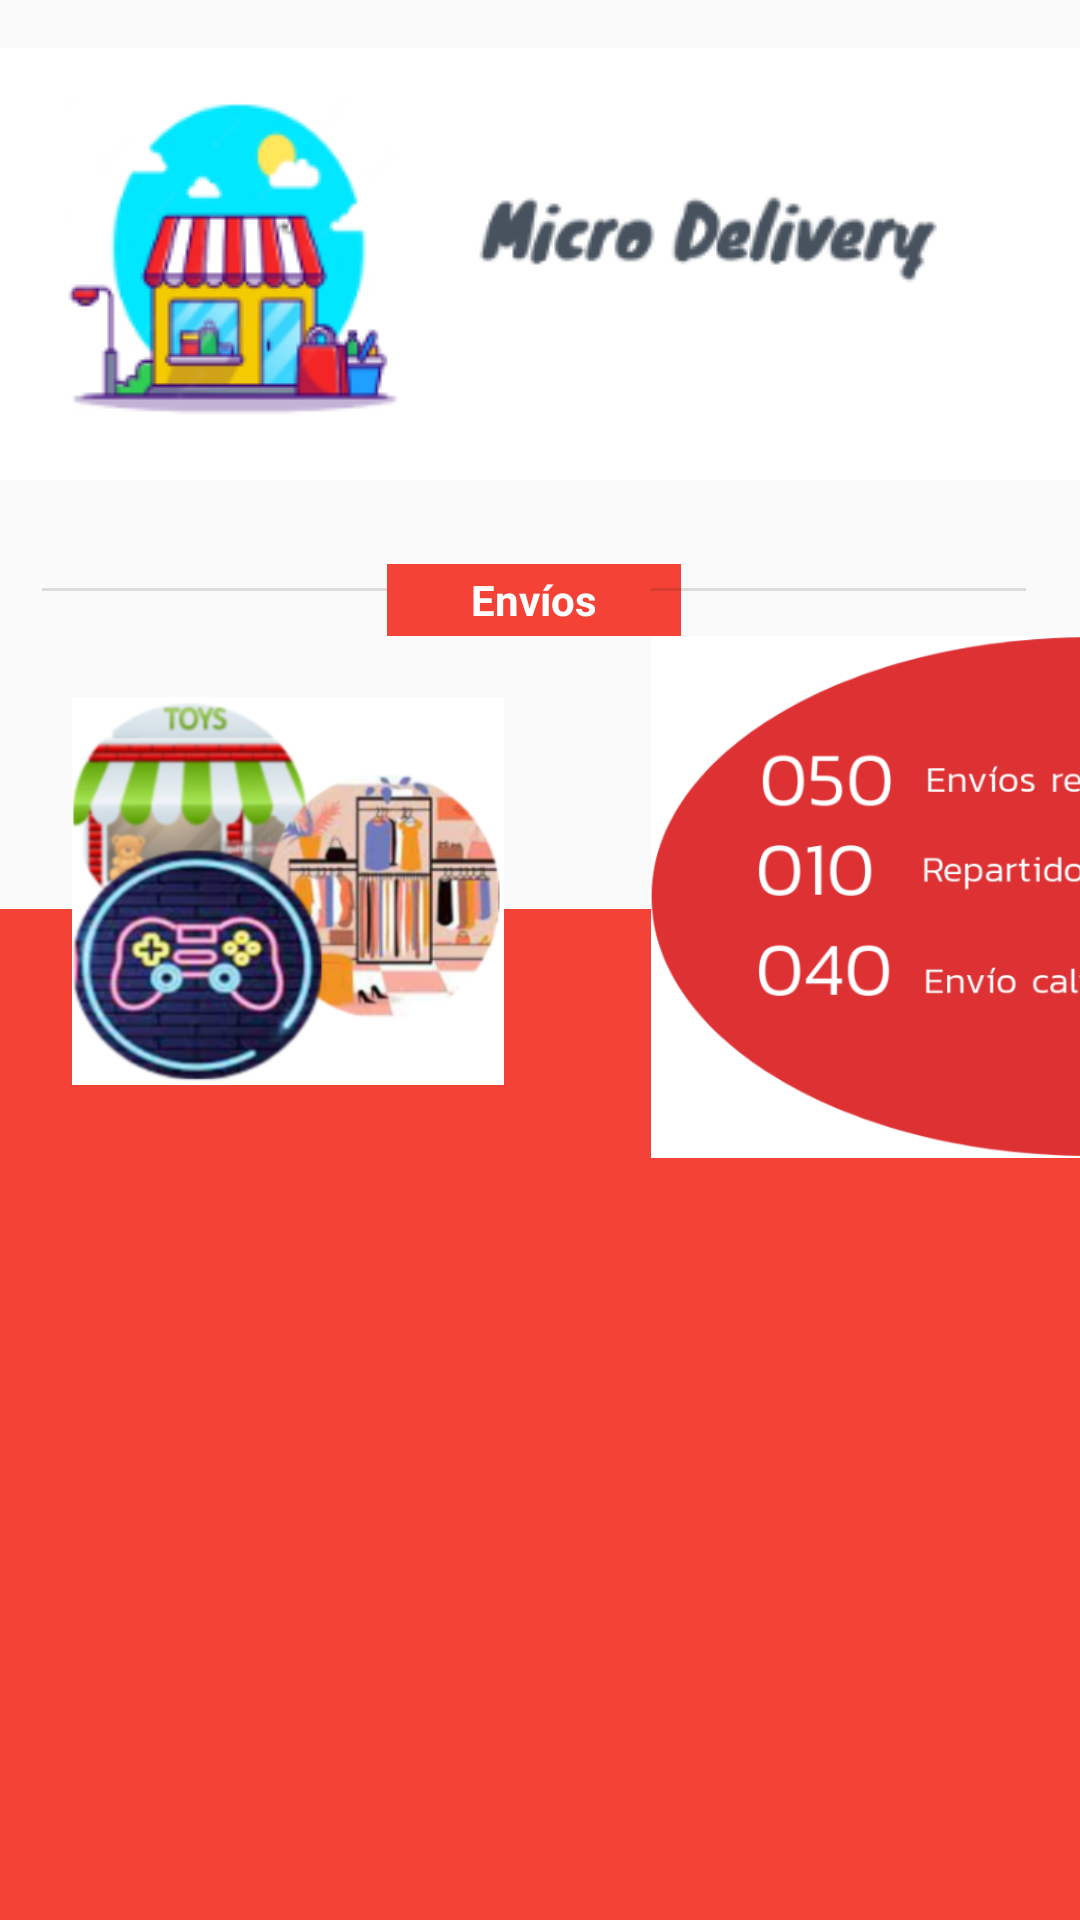

Android layout source for this screen:
<!-- AndroidManifest.xml: application theme Theme.TF_GRUPO03_MicroDelivery -->
<!-- res/layout/activity_productos_enviados.xml -->
<?xml version="1.0" encoding="utf-8"?>
<androidx.constraintlayout.widget.ConstraintLayout xmlns:android="http://schemas.android.com/apk/res/android"
    xmlns:app="http://schemas.android.com/apk/res-auto"
    xmlns:tools="http://schemas.android.com/tools"
    android:layout_width="match_parent"
    android:layout_height="match_parent"
    tools:context=".util.ProductosEnviados"
    android:orientation="vertical">

    <ImageView
        android:id="@+id/imageView"
        android:layout_width="wrap_content"
        android:layout_height="wrap_content"
        android:layout_marginTop="16dp"
        app:layout_constraintEnd_toEndOf="parent"
        app:layout_constraintHorizontal_bias="0.49"
        app:layout_constraintStart_toStartOf="parent"
        app:layout_constraintTop_toTopOf="parent"
        app:srcCompat="@drawable/logo" />

    <View
        android:id="@+id/divider4"
        android:layout_width="125dp"
        android:layout_height="1dp"
        android:layout_marginStart="24dp"
        android:layout_marginTop="36dp"
        android:background="?android:attr/listDivider"
        app:layout_constraintEnd_toStartOf="@+id/textView"
        app:layout_constraintStart_toStartOf="parent"
        app:layout_constraintTop_toBottomOf="@+id/imageView" />

    <TextView
        android:id="@+id/textView"
        android:layout_width="98dp"
        android:layout_height="24dp"
        android:layout_marginTop="28dp"
        android:background="#F44336"
        android:gravity="center"
        android:text="Envíos"
        android:textColor="@color/white"
        android:textStyle="bold"
        app:layout_constraintEnd_toEndOf="parent"
        app:layout_constraintHorizontal_bias="0.492"
        app:layout_constraintStart_toStartOf="parent"
        app:layout_constraintTop_toBottomOf="@+id/imageView" />

    <View
        android:id="@+id/divider5"
        android:layout_width="125dp"
        android:layout_height="1dp"
        android:layout_marginTop="36dp"
        android:layout_marginEnd="28dp"
        android:background="?android:attr/listDivider"
        app:layout_constraintEnd_toEndOf="parent"
        app:layout_constraintStart_toEndOf="@+id/textView"
        app:layout_constraintTop_toBottomOf="@+id/imageView" />

    <androidx.recyclerview.widget.RecyclerView
        android:id="@+id/rvenvios"
        android:layout_width="409dp"
        android:layout_height="337dp"
        android:background="#F44336"
        app:layout_constraintBottom_toBottomOf="parent"
        app:layout_constraintEnd_toEndOf="parent"
        app:layout_constraintHorizontal_bias="0.0"
        app:layout_constraintStart_toStartOf="parent"
        tools:listitem="@layout/fila_productos" />

    <ImageView
        android:id="@+id/imageView8"
        android:layout_width="349dp"
        android:layout_height="174dp"
        android:layout_marginStart="140dp"
        app:layout_constraintStart_toStartOf="parent"
        app:layout_constraintTop_toBottomOf="@+id/textView"
        app:srcCompat="@drawable/elipserojo" />

    <ImageView
        android:id="@+id/imageView9"
        android:layout_width="144dp"
        android:layout_height="130dp"
        android:layout_marginStart="24dp"
        android:layout_marginTop="20dp"
        app:layout_constraintStart_toStartOf="parent"
        app:layout_constraintTop_toBottomOf="@+id/textView"
        app:srcCompat="@drawable/tiendas" />

</androidx.constraintlayout.widget.ConstraintLayout>
<!-- res/layout/fila_productos.xml (included above) -->
<?xml version="1.0" encoding="utf-8"?>
<LinearLayout
    xmlns:android="http://schemas.android.com/apk/res/android"
    xmlns:app="http://schemas.android.com/apk/res-auto"
    xmlns:tools="http://schemas.android.com/tools"
    android:orientation="vertical"
    android:layout_width="match_parent"
    android:layout_height="80dp"
    android:layout_marginTop="10dp"
    android:layout_marginHorizontal="10dp"

    >

    <androidx.cardview.widget.CardView
        android:layout_width="match_parent"
        android:layout_height="match_parent"
        app:cardUseCompatPadding="false"
        app:cardCornerRadius="40dp"
        >

        <androidx.constraintlayout.widget.ConstraintLayout
            android:layout_width="match_parent"
            android:layout_height="match_parent">

            <ImageView
                android:id="@+id/imageView6"
                android:layout_width="wrap_content"
                android:layout_height="wrap_content"
                android:layout_marginStart="40dp"
                app:layout_constraintBottom_toBottomOf="parent"
                app:layout_constraintStart_toStartOf="parent"
                app:layout_constraintTop_toTopOf="parent"
                app:layout_constraintVertical_bias="0.448"
                app:srcCompat="@drawable/repartidor1" />


            <TextView
                android:id="@+id/filaproducto"
                android:layout_width="wrap_content"
                android:layout_height="wrap_content"
                android:layout_marginTop="8dp"
                android:fontFamily="@font/kanit"
                android:text="PRODUCTO"
                android:textColor="#343F4B"
                android:textStyle="bold"
                app:layout_constraintEnd_toEndOf="parent"
                app:layout_constraintHorizontal_bias="0.071"
                app:layout_constraintStart_toEndOf="@+id/imageView6"
                app:layout_constraintTop_toTopOf="parent" />

            <TextView
                android:id="@+id/filaenvio"
                android:layout_width="wrap_content"
                android:layout_height="wrap_content"
                android:layout_marginTop="8dp"
                android:layout_marginEnd="124dp"
                android:fontFamily="@font/kanit"
                android:text="ENVIO"
                android:textColor="#343F4B"
                app:layout_constraintEnd_toEndOf="parent"
                app:layout_constraintHorizontal_bias="0.447"
                app:layout_constraintStart_toEndOf="@+id/filaproducto"
                app:layout_constraintTop_toTopOf="parent" />

            <RatingBar
                android:id="@+id/ratingBar"
                android:layout_width="wrap_content"
                android:layout_height="50dp"
                android:layout_marginTop="28dp"
                android:layout_marginEnd="40dp"
                app:layout_constraintEnd_toEndOf="parent"
                app:layout_constraintHorizontal_bias="1.0"
                app:layout_constraintStart_toEndOf="@+id/imageView6"
                app:layout_constraintTop_toTopOf="parent" />

        </androidx.constraintlayout.widget.ConstraintLayout>
    </androidx.cardview.widget.CardView>
</LinearLayout>
<!-- resources referenced by this layout -->
<resources>
  <!-- drawable elipserojo: png bitmap (drawable, 40176 bytes) -->
  <!-- drawable logo: png bitmap (drawable, 17693 bytes) -->
  <!-- drawable repartidor1: png bitmap (drawable, 3314 bytes) -->
  <!-- drawable tiendas: png bitmap (drawable, 152015 bytes) -->
  <style name="Theme.TF_GRUPO03_MicroDelivery" parent="Base.Theme.TF_GRUPO03_MicroDelivery" />
  <style name="Base.Theme.TF_GRUPO03_MicroDelivery" parent="Theme.AppCompat.DayNight.NoActionBar">
          
          
      </style>
  <!-- not gathered from this repository: default colours our renderer supplied (Android Studio template values) -->
  <color name="white">#FFFFFFFF</color>
</resources>
